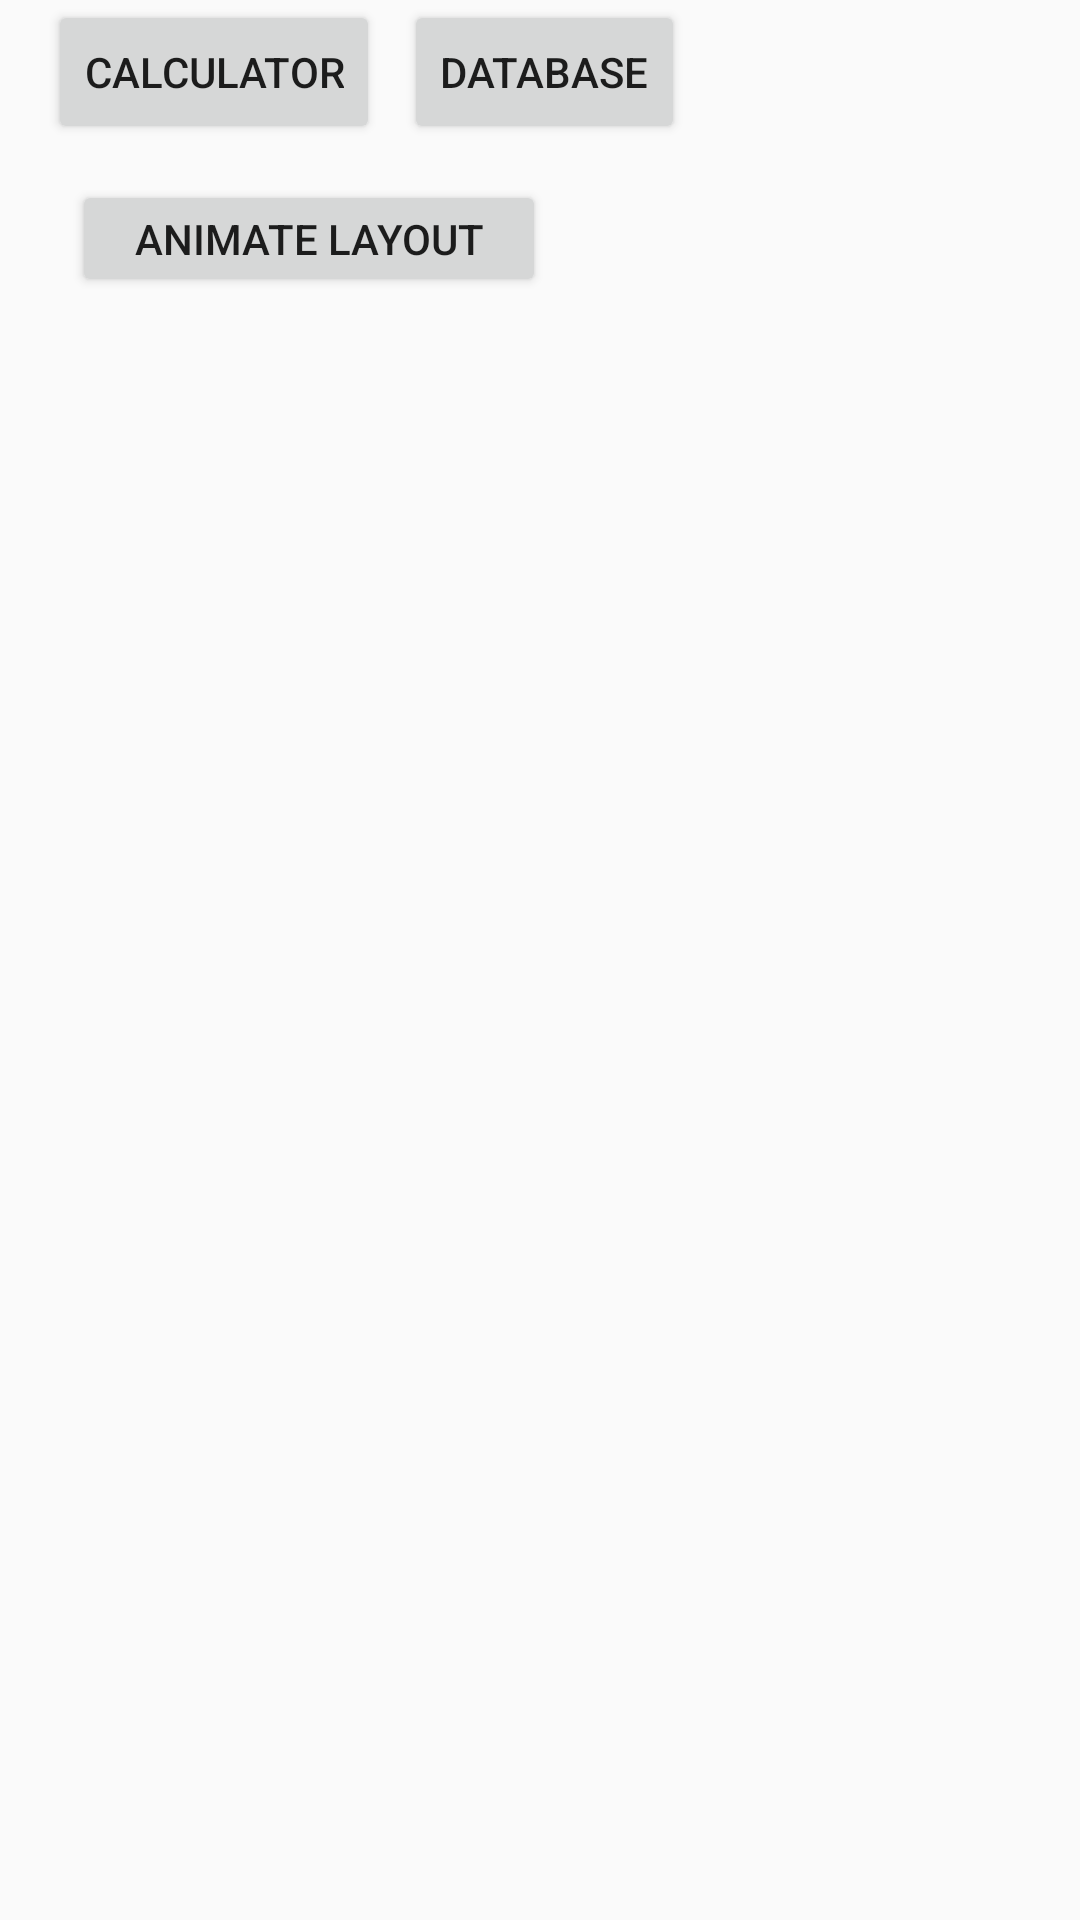

Android layout source for this screen:
<!-- AndroidManifest.xml: application theme AppTheme -->
<!-- res/layout/activity_main_manu.xml -->
<?xml version="1.0" encoding="utf-8"?>
<android.support.constraint.ConstraintLayout xmlns:android="http://schemas.android.com/apk/res/android"
    xmlns:app="http://schemas.android.com/apk/res-auto"
    xmlns:tools="http://schemas.android.com/tools"
    android:id="@+id/CalcActivity"
    android:layout_width="match_parent"
    android:layout_height="match_parent"
    tools:context=".MainManuActivity">

    <Button
        android:id="@+id/Calculator"
        android:layout_width="wrap_content"
        android:layout_height="wrap_content"
        android:layout_marginEnd="13dp"
        android:layout_marginStart="16dp"
        android:onClick="launch_calc"
        android:text="Calculator"
        app:layout_constraintEnd_toStartOf="@+id/Database"
        app:layout_constraintStart_toStartOf="parent"
        tools:layout_editor_absoluteY="72dp" />

    <Button
        android:id="@+id/Database"
        android:layout_width="wrap_content"
        android:layout_height="wrap_content"
        android:layout_marginEnd="32dp"
        android:layout_marginStart="8dp"
        android:onClick="launch_birth"
        android:text="Database"
        app:layout_constraintBaseline_toBaselineOf="@+id/Calculator"
        app:layout_constraintEnd_toStartOf="@+id/button7"
        app:layout_constraintStart_toEndOf="@+id/Calculator" />

    <Button
        android:id="@+id/LayoutActivity"
        android:layout_width="158dp"
        android:layout_height="39dp"
        android:layout_marginLeft="24dp"
        android:layout_marginStart="24dp"
        android:layout_marginTop="12dp"
        android:onClick="launch_animateLayout"
        android:text="Animate Layout"
        app:layout_constraintStart_toStartOf="parent"
        app:layout_constraintTop_toBottomOf="@+id/Calculator" />

</android.support.constraint.ConstraintLayout>
<!-- resources referenced by this layout -->
<resources>
  <style name="AppTheme" parent="Theme.AppCompat.Light.DarkActionBar">
          
          <item name="colorPrimary">@color/colorPrimary</item>
          <item name="colorPrimaryDark">@color/colorPrimaryDark</item>
          <item name="colorAccent">@color/colorAccent</item>
      </style>
  <color name="colorPrimary">#3F51B5</color>
  <color name="colorPrimaryDark">#303F9F</color>
  <color name="colorAccent">#FF4081</color>
</resources>
